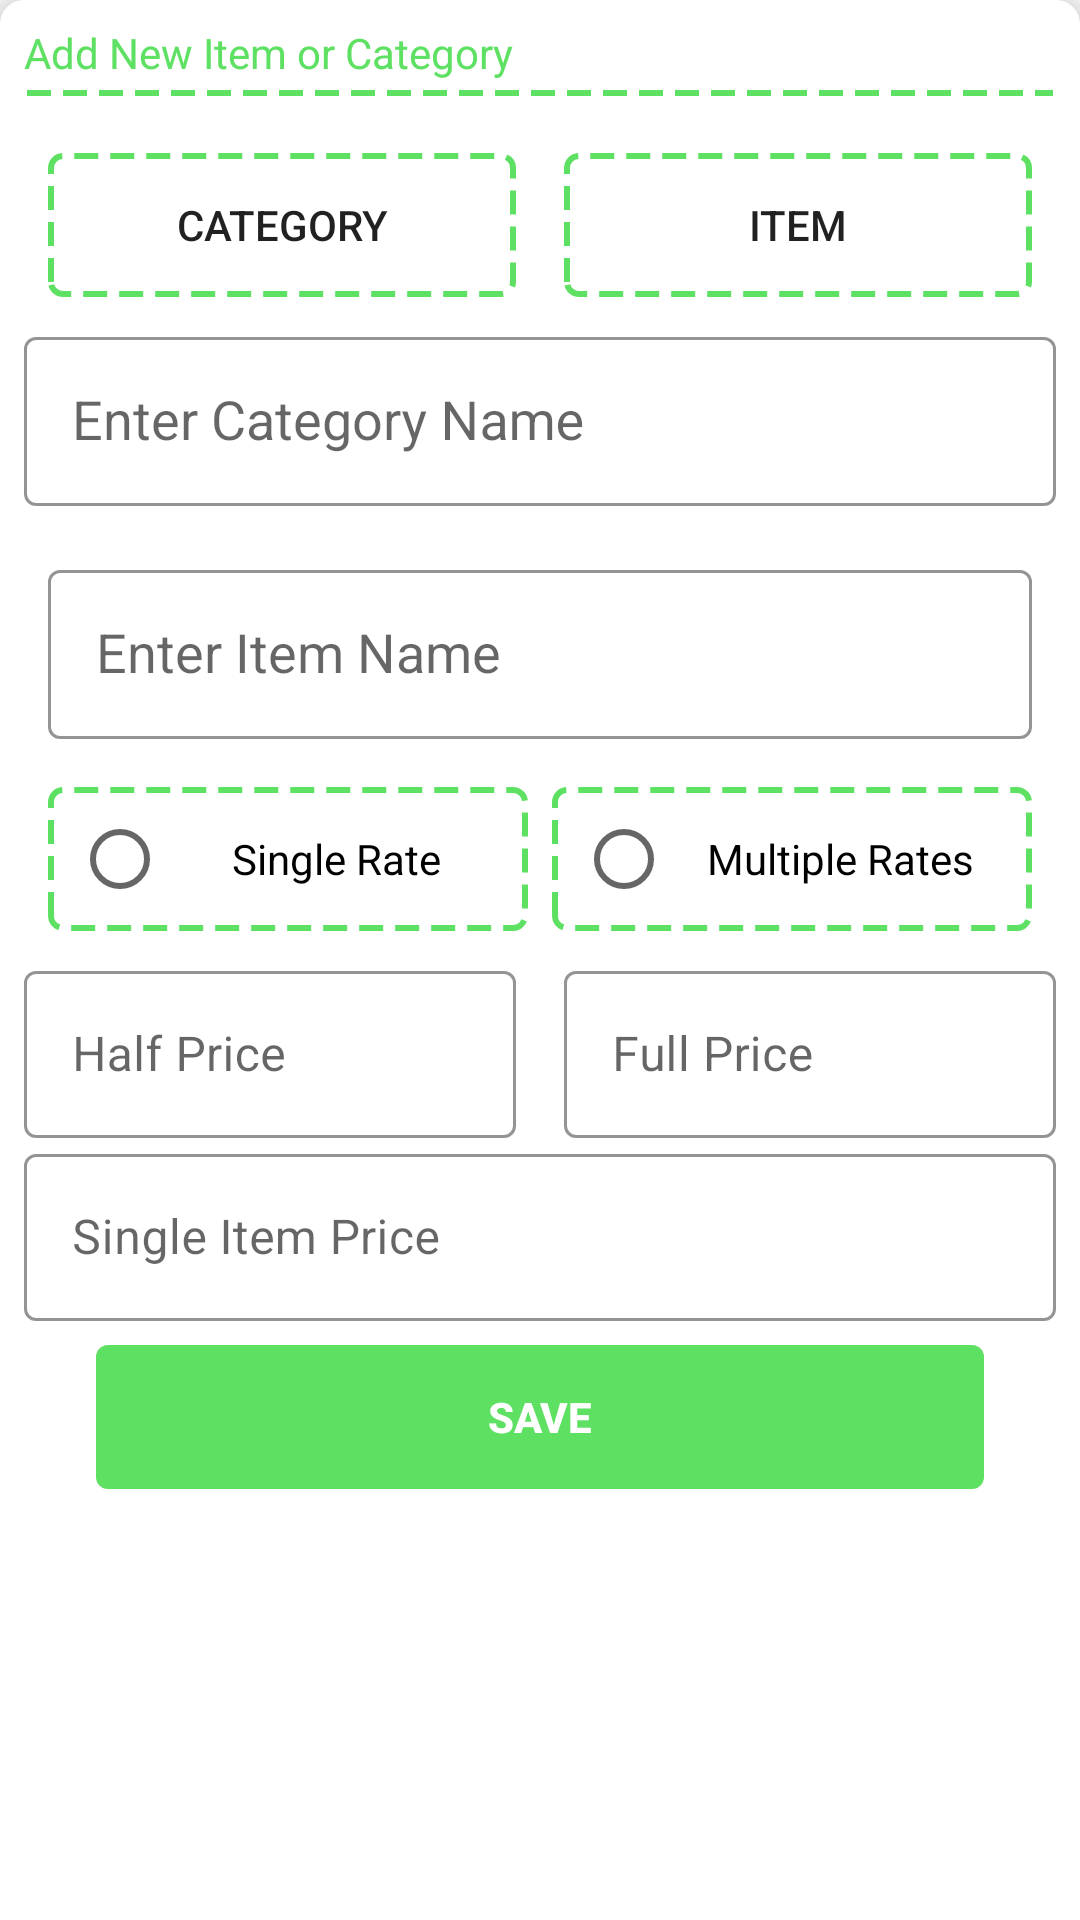

Layout XML and referenced resources for this Android screen:
<!-- AndroidManifest.xml: application theme AppTheme -->
<!-- res/layout/layout_bottom_sheet.xml -->
<?xml version="1.0" encoding="utf-8"?>
<LinearLayout xmlns:android="http://schemas.android.com/apk/res/android"
    xmlns:app="http://schemas.android.com/apk/res-auto"
    android:id="@+id/ll_bottom_sheet_root"
    android:layout_width="match_parent"
    android:layout_height="wrap_content"
    android:layout_margin="4dp"
    android:elevation="8dp"

    android:animateLayoutChanges="true"
    android:background="@drawable/bg_curved_white_bottomsheet"
    android:orientation="vertical"

    android:padding="8dp"
    app:behavior_hideable="true"
    app:behavior_peekHeight="8dp"
    app:layout_behavior="@string/bottom_sheet_behavior"


    >


    <TextView
        android:layout_width="match_parent"
        android:layout_height="wrap_content"
        android:text="Add New Item or Category"
        android:textColor="@color/colorAccent"

        />

    <View
        android:layout_width="match_parent"
        android:layout_height="8dp"
        android:layout_marginBottom="8dp"
        android:background="@drawable/line_accent_dotted" />

    <LinearLayout
        android:layout_width="match_parent"
        android:layout_height="wrap_content"
        android:layout_gravity="center"
        android:orientation="horizontal">

        <Button
            android:id="@+id/bt_category"
            android:layout_width="0dp"
            android:layout_height="wrap_content"
            android:layout_margin="8dp"
            android:layout_weight="1"
            android:background="@drawable/bg_curved_white_outline_accent_dotted"
            android:padding="4dp"
            android:stateListAnimator="@null"

            android:text="category" />

        <Button
            android:id="@+id/bt_item"
            android:layout_width="0dp"
            android:layout_height="wrap_content"
            android:layout_margin="8dp"
            android:layout_weight="1"
            android:background="@drawable/bg_curved_white_outline_accent_dotted"
            android:padding="4dp"
            android:stateListAnimator="@null"
            android:text="item" />


    </LinearLayout>

    <com.google.android.material.textfield.TextInputLayout
        style="@style/Widget.MaterialComponents.TextInputLayout.OutlinedBox"
        android:layout_width="match_parent"
        android:layout_height="wrap_content"
        android:layout_marginBottom="8dp"
        android:hint="Enter Category Name"
        android:textAlignment="center"
        app:boxStrokeColor="@color/colorAccent"
        app:hintTextColor="@color/colorAccent">

        <AutoCompleteTextView
            android:id="@+id/et_category"
            android:layout_width="match_parent"
            android:layout_height="wrap_content"

            android:imeOptions="actionDone"
            android:inputType="textAutoComplete"
            android:lines="1"
            android:maxLines="1"
            android:padding="16dp"

            />
    </com.google.android.material.textfield.TextInputLayout>

    <LinearLayout
        android:id="@+id/ll_item_name"
        android:layout_width="match_parent"
        android:layout_height="wrap_content"
        android:orientation="vertical">

        <com.google.android.material.textfield.TextInputLayout
            style="@style/Widget.MaterialComponents.TextInputLayout.OutlinedBox"
            android:layout_width="match_parent"
            android:layout_height="wrap_content"

            android:layout_margin="8dp"
            android:hint="Enter Item Name"
            android:textAlignment="center"
            app:boxStrokeColor="@color/colorAccent"
            app:hintTextColor="@color/colorAccent">

            <AutoCompleteTextView
                android:id="@+id/et_item"
                android:layout_width="match_parent"
                android:layout_height="wrap_content"

                android:imeOptions="actionDone"
                android:inputType="textAutoComplete"
                android:lines="1"
                android:maxLines="1"
                android:padding="16dp"

                />
        </com.google.android.material.textfield.TextInputLayout>

        <RadioGroup
            android:id="@+id/rg_rates"
            android:layout_width="match_parent"
            android:layout_height="wrap_content"
            android:layout_gravity="center"
            android:layout_margin="8dp"

            android:orientation="horizontal">


            <RadioButton
                android:id="@+id/rbt_single"
                android:layout_width="0dp"
                android:layout_height="wrap_content"
                android:layout_marginEnd="8dp"
                android:layout_weight="1"
                android:background="@drawable/bg_curved_white_outline_accent_dotted"
                android:button="@null"
                android:drawableStart="?android:attr/listChoiceIndicatorSingle"
                android:gravity="center"
                android:padding="8dp"

                android:text="Single Rate"

                />

            <RadioButton
                android:id="@+id/rbt_multiple"
                android:layout_width="0dp"
                android:layout_height="wrap_content"
                android:layout_weight="1"
                android:background="@drawable/bg_curved_white_outline_accent_dotted"
                android:button="@null"
                android:drawableStart="?android:attr/listChoiceIndicatorSingle"
                android:gravity="center"
                android:padding="8dp"


                android:text="Multiple Rates"


                />

        </RadioGroup>

        <LinearLayout
            android:layout_width="match_parent"
            android:layout_height="wrap_content"
            android:orientation="horizontal">


            <com.google.android.material.textfield.TextInputLayout
                android:id="@+id/til_half"
                style="@style/Widget.MaterialComponents.TextInputLayout.OutlinedBox"
                android:layout_width="wrap_content"
                android:layout_height="wrap_content"
                android:layout_weight="1"

                android:hint="Half Price"
                android:textAlignment="center"
                app:boxStrokeColor="@color/colorAccent"
                app:hintTextColor="@color/colorAccent">


                <com.google.android.material.textfield.TextInputEditText
                    android:id="@+id/et_p_half"
                    android:layout_width="match_parent"
                    android:layout_height="wrap_content"

                    android:imeOptions="actionNext"
                    android:inputType="numberDecimal"
                    android:lines="1"
                    android:maxLines="1" />
            </com.google.android.material.textfield.TextInputLayout>

            <View
                android:layout_width="16dp"
                android:layout_height="8dp"
                android:layout_gravity="center" />

            <com.google.android.material.textfield.TextInputLayout
                android:id="@+id/til_full"

                style="@style/Widget.MaterialComponents.TextInputLayout.OutlinedBox"
                android:layout_width="wrap_content"
                android:layout_height="wrap_content"
                android:layout_weight="1"

                android:hint="Full Price"
                android:textAlignment="center"
                app:boxStrokeColor="@color/colorAccent"
                app:hintTextColor="@color/colorAccent">

                <com.google.android.material.textfield.TextInputEditText
                    android:id="@+id/et_p_full"
                    android:layout_width="match_parent"
                    android:layout_height="wrap_content"

                    android:imeOptions="actionDone"
                    android:inputType="numberDecimal"
                    android:lines="1"
                    android:maxLines="1"

                    />

            </com.google.android.material.textfield.TextInputLayout>


        </LinearLayout>

        <com.google.android.material.textfield.TextInputLayout
            android:id="@+id/til_single"
            style="@style/Widget.MaterialComponents.TextInputLayout.OutlinedBox"
            android:layout_width="match_parent"
            android:layout_height="wrap_content"
            android:layout_columnSpan="2"

            android:hint="Single Item Price"
            android:textAlignment="center"
            app:boxStrokeColor="@color/colorAccent"
            app:hintTextColor="@color/colorAccent">

            <com.google.android.material.textfield.TextInputEditText
                android:id="@+id/et_p_singleItem"
                android:layout_width="match_parent"
                android:layout_height="wrap_content"

                android:imeOptions="actionDone"
                android:inputType="numberDecimal"
                android:lines="1"
                android:maxLines="1" />

        </com.google.android.material.textfield.TextInputLayout>

    </LinearLayout>


    <Button
        android:id="@+id/bt_save"
        android:layout_width="match_parent"
        android:layout_height="wrap_content"

        android:layout_gravity="center"
        android:layout_marginStart="24dp"
        android:layout_marginTop="8dp"
        android:layout_marginEnd="24dp"
        android:background="@drawable/bg_rect_curve4_solid_green_xmlocolor"
        android:padding="8dp"
        android:stateListAnimator="@null"
        android:text="save"

        android:textColor="@color/white_fff"

        android:textStyle="bold" />


</LinearLayout>
<!-- resources referenced by this layout -->
<resources>
  <color name="colorAccent">@color/green_5ee</color>
  <color name="white_fff">#fff</color>
  <!-- drawable bg_curved_white_bottomsheet (drawable) -->
  <?xml version="1.0" encoding="utf-8"?>
  <shape xmlns:android="http://schemas.android.com/apk/res/android"
      android:shape="rectangle">
      <solid android:color="@color/white_fff" />
  
      <corners android:topLeftRadius="8dp" android:topRightRadius="8dp"/>
  </shape>
  <!-- drawable bg_curved_white_outline_accent_dotted (drawable) -->
  <?xml version="1.0" encoding="utf-8"?>
  <shape xmlns:android="http://schemas.android.com/apk/res/android"
      android:shape="rectangle">
      <solid android:color="@color/white_fff" />
      <stroke
          android:width="2dp"
          android:color="@color/green_5ee"
          android:dashWidth="8dp"
          android:dashGap="4dp"
          />
      <corners android:radius="4dp"/>
  </shape>
  <!-- drawable bg_rect_curve4_solid_green_xmlocolor (drawable) -->
  <?xml version="1.0" encoding="utf-8"?>
  <shape xmlns:android="http://schemas.android.com/apk/res/android"
      android:shape="rectangle">
      <solid android:color="@color/green_5ee" />
  
      <corners android:radius="4dp"/>
  </shape>
  <!-- drawable line_accent_dotted (drawable) -->
  <?xml version="1.0" encoding="utf-8"?>
  <shape xmlns:android="http://schemas.android.com/apk/res/android"
      android:shape="line">
      <stroke
          android:width="2dp"
          android:color="@color/colorAccent"
          android:dashWidth="8dp"
          android:dashGap="4dp"
          />
  </shape>
  <style name="AppTheme" parent="Theme.MaterialComponents.Light.DarkActionBar.Bridge">
          
          <item name="colorPrimary">@color/colorPrimary</item>
          <item name="colorPrimaryDark">@color/colorPrimaryDark</item>
          <item name="colorAccent">@color/colorAccent</item>
      </style>
  <color name="green_5ee">#5EE163</color>
  <color name="colorPrimary">#FFB300</color>
  <color name="colorPrimaryDark">#FB8C00</color>
</resources>
